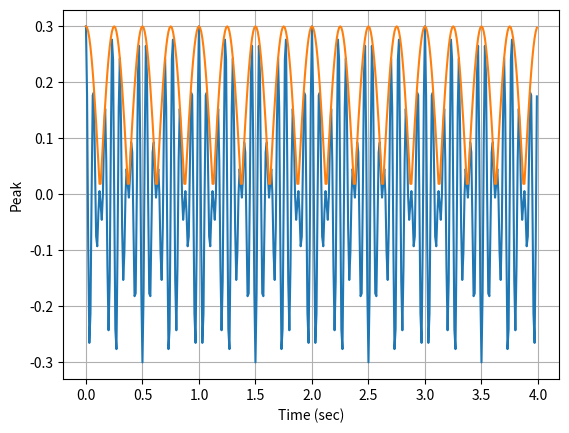

Source code (Python):
#測試scipy模組的hilbert轉換

from scipy import signal
import numpy as np
import matplotlib.pyplot as plt


f1=2
f2=15
fs=100
t=np.arange(0,4,1/fs)
y=(np.cos(2*np.pi*f1*t)*0.3)*(np.cos(2*np.pi*f2*t))


#進行Hilbert transform
analytic_signal = signal.hilbert(y)
envelope = np.abs(analytic_signal)


#畫出時域圖
plt.figure(1)
L1= plt.plot(t,y,t,envelope)
plt.setp(L1, linestyle='-')
plt.grid('on')
plt.xlabel('Time (sec)') 
plt.ylabel('Peak')
plt.show()

